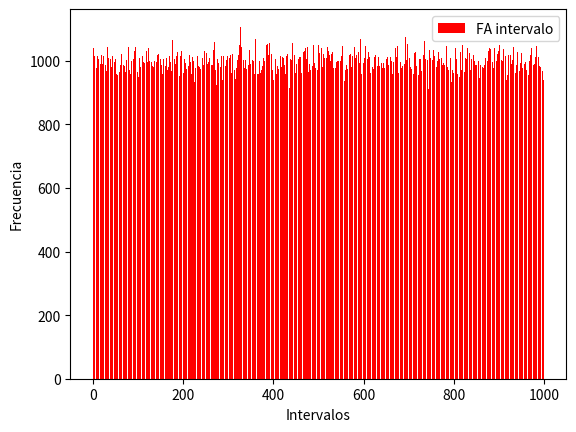

Source code (Python):
## Random number generator

from math import sqrt, fsum, erfc
from decimal import Decimal
import matplotlib.pyplot as plt
import numpy as np
from scipy.stats import chisquare
from scipy import stats
from scipy import special
from PIL import Image
import random

def glc(a, m, c, seed, n):
    """
        a,m son los factores del generador,
        seed es la semilla,
        n es el numero aleatorio en la posicion n 
    """
    random_numbers = []
    n_i = seed
    if n == 1:
        return n_i
    
    for i in range(n):
        n_i = (a * n_i + c)  % m 
        random_numbers.append(n_i / m)
    return random_numbers 

def sng(seed , iteraciones):#Square Number Generator
    """

        Number debe ser un numero de 4 digitos

    """
    random_numbers = []
    x_i = seed
    for x in range(iteraciones):
        number_4n = str(x_i ** 2) 

        while True:
            if len(number_4n) < 8 :
                number_4n += "0"
            else: 
                break

        half = int(len(number_4n) / 2) 
        x_i = int(number_4n[half - 2 : half + 2]) 
        random_numbers.append(float("0." + str(x_i)))
    return random_numbers

def histogram(n, number_array):
    """
    Genera el histograma de frecuencia
    """
    m = int(sqrt(n))
    longitud_intervalo = 1 / m

    intervalos = []
    for x in range(int(m)):
        intervalo = [] 
        intervalo.append(float(x * Decimal(str(longitud_intervalo))))
        intervalo.append(float(int(x + 1) * Decimal(str(longitud_intervalo))))
        # Agregamos contador
        intervalo.append(0)

        intervalos.append(intervalo)

    for numero in number_array:
        for intervalo in intervalos:
            if  intervalo[0] < numero < intervalo[1]:
                #Numero adentro del intervalo
                intervalo[2] += 1
                break
    contadores = []
    for i in intervalos:
        contadores.append(i[2])
    x_coords = np.arange(len(intervalos)) 
    plt.bar(x_coords, contadores , color = 'r'  , label = f"FA intervalo")
    plt.xlabel("Intervalos")
    plt.ylabel("Frecuencia")
    plt.legend()
    plt.show()
    return contadores

def chi(n , contadores):
    """
        Test de chi cuadrado
    """
    ei = n / len(contadores)
    
    chi_cuadr = 0

    # Calcula chi cuadrado
    for c in contadores:
        chi_cuadr += (c - ei) ** 2
    chi_cuadr = chi_cuadr / ei

    chi_table = stats.chi2.ppf(q = 0.95, df = len(contadores) - 1)

    # Evalua
    if chi_cuadr < chi_table:
        print("Paso la prueba de Chi-Cuadrado")

def bitmap(numeros):

    """
    Genera el bitmap
    """
    m = int(sqrt(len(numeros)))
    img = Image.new(  size = (m, m), color =(0, 0, 0), mode = "RGB") # Create a new black image
    pixels = img.load() # Create the pixel map
    for i in range(img.size[0]):    # For every pixel:
        for j in range(img.size[1]):
            if(numeros[i * j] > 0.5):
                pixels[i, j] = (i, j, 1000)
    img.show()

def monobit(number_array):
    """
        Test de monobit
    """
    
    bitstring = [1 if n > 0.5 else -1  for n in number_array ]
    total = abs(sum(bitstring))
    statistic = total / sqrt(len(number_array))
    result = erfc(statistic/sqrt(2))
    if result < 0.01:
        print("La secuencia no es aleatoria")
    else:
        print("Paso el test de monobit")

"""
    Comienzo del programa principal
"""
# Declaro variables
cant_numeros = 1000000

# Genero numeros
#numeros_glc = glc(7**5 , (2**31)-1 , 0, 12, cant_numeros) # a , m , seed
#numeros_sng = sng(1504, cant_numeros)
numeros_pyrando = [random.random() for x in range(cant_numeros)]

# Variable a Cambiar depende de que generador queremos testear
numeros = numeros_pyrando

# Comienzo tests
contadores = histogram(n = cant_numeros , number_array = numeros )

chi(n = cant_numeros , contadores = contadores)

bitmap(numeros = numeros)

monobit(number_array = numeros)
